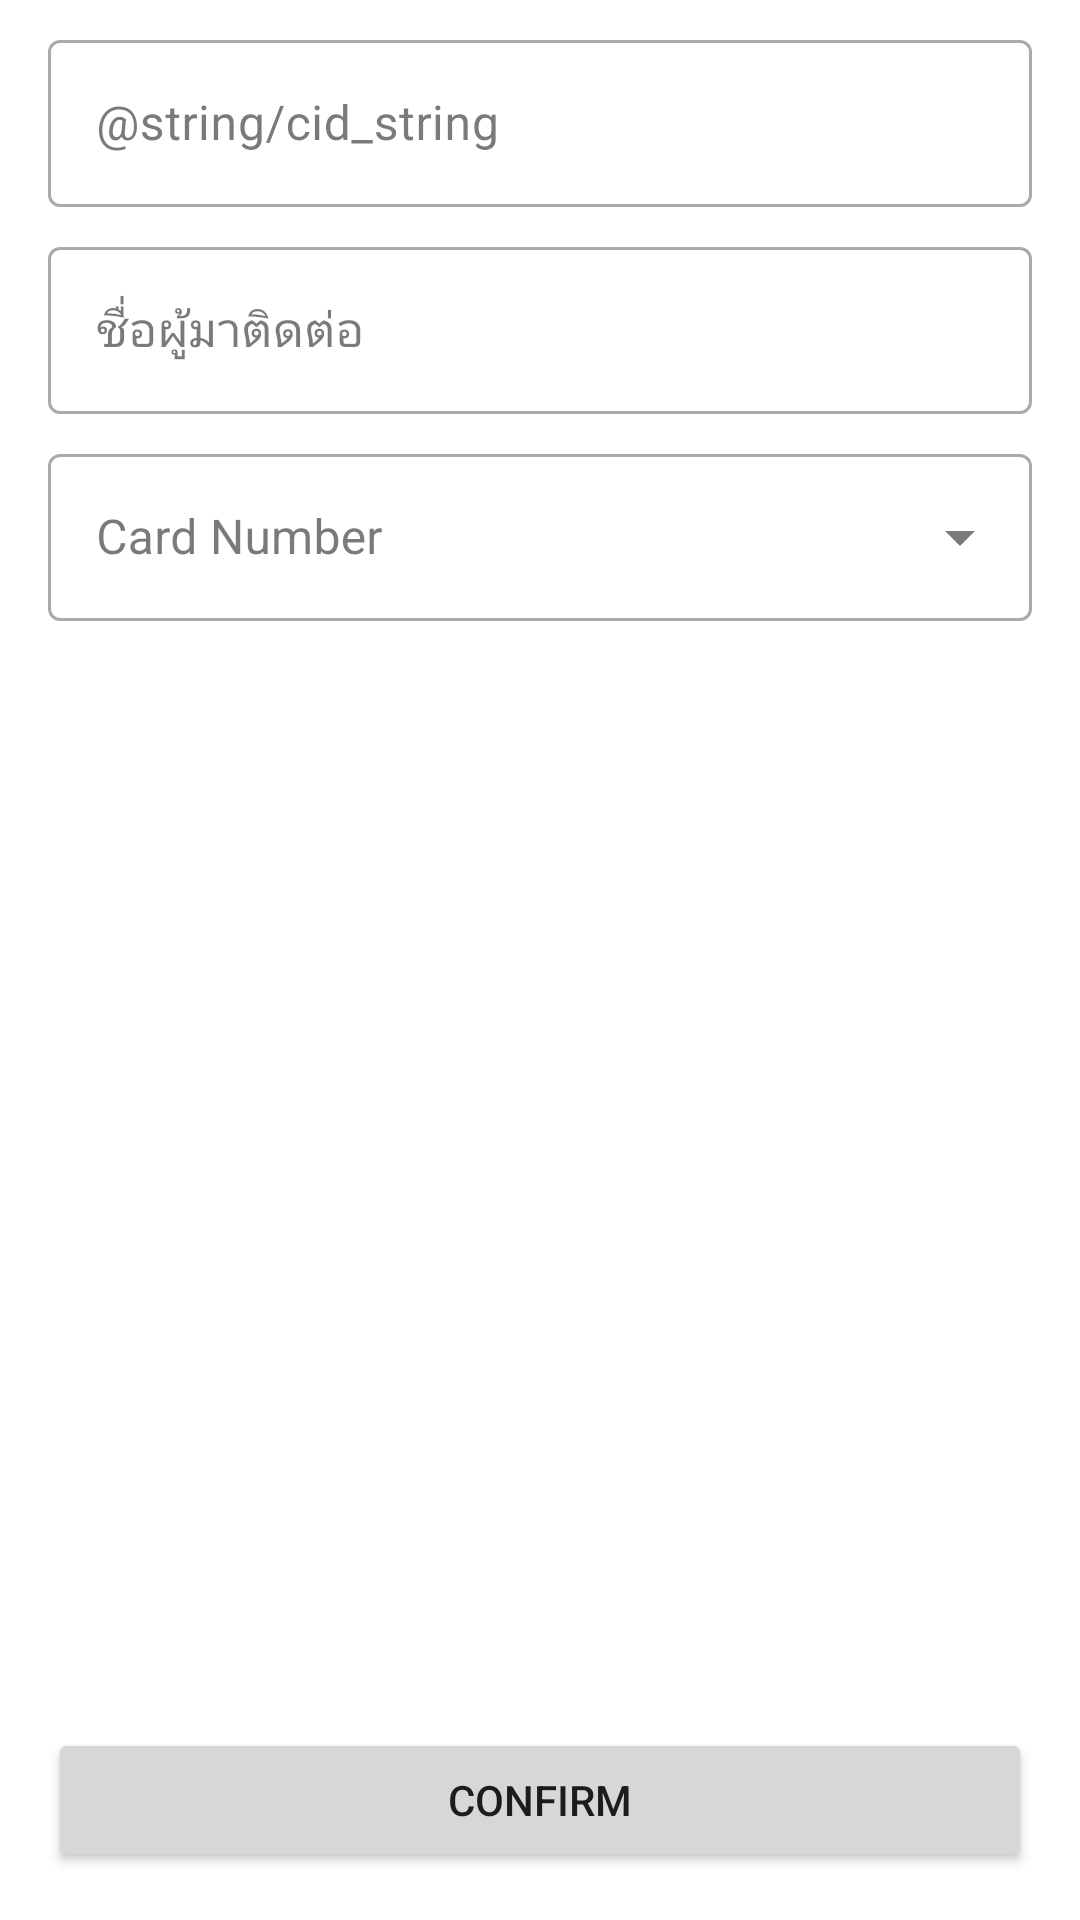

This screen was rendered from an Android layout file. Write that file and the resources it references.
<!-- AndroidManifest.xml: application theme AppTheme -->
<!-- res/layout/activity_main.xml -->
<?xml version="1.0" encoding="utf-8"?>
<androidx.constraintlayout.widget.ConstraintLayout
        xmlns:android="http://schemas.android.com/apk/res/android"
        xmlns:tools="http://schemas.android.com/tools"
        xmlns:app="http://schemas.android.com/apk/res-auto"
        android:layout_width="match_parent"
        android:layout_height="match_parent"
        tools:context=".ui.MainActivity">

    <com.google.android.material.textfield.TextInputLayout
            style="@style/Widget.MaterialComponents.TextInputLayout.OutlinedBox"
            android:layout_width="match_parent"
            android:layout_height="wrap_content"
            android:hint="@string/cid_string" app:layout_constraintTop_toTopOf="parent"
            app:layout_constraintStart_toStartOf="parent"
            app:layout_constraintEnd_toEndOf="parent"
            android:layout_marginTop="8dp"
            android:layout_marginStart="16dp"
            android:layout_marginEnd="16dp"
            android:id="@+id/cidInputLayout"
            app:endIconMode="clear_text">

        <com.google.android.material.textfield.TextInputEditText
                android:layout_width="match_parent"
                android:layout_height="wrap_content" android:id="@+id/similarityTextView"
                android:textColor="@android:color/black"
                android:inputType="numberDecimal"/>

    </com.google.android.material.textfield.TextInputLayout>


    <com.google.android.material.textfield.TextInputLayout
            style="@style/Widget.MaterialComponents.TextInputLayout.OutlinedBox"
            android:layout_width="match_parent"
            android:layout_height="wrap_content"
            android:hint="@string/name_string"
            app:layout_constraintStart_toStartOf="parent"
            app:layout_constraintEnd_toEndOf="parent" android:layout_marginStart="16dp"
            android:layout_marginEnd="16dp" app:layout_constraintTop_toBottomOf="@+id/cidInputLayout"
            android:layout_marginTop="8dp" android:id="@+id/nameInputLayout"
            app:endIconMode="clear_text">

        <com.google.android.material.textfield.TextInputEditText
                android:layout_width="match_parent"
                android:layout_height="wrap_content" android:id="@+id/ageTextView"
                android:textColor="@android:color/black"
                android:inputType="textPersonName"/>

    </com.google.android.material.textfield.TextInputLayout>

    <com.google.android.material.textfield.TextInputLayout
            style="@style/Widget.MaterialComponents.TextInputLayout.OutlinedBox.ExposedDropdownMenu"
            android:layout_width="match_parent"
            android:layout_height="wrap_content"
            android:hint="@string/zone_string"
            app:layout_constraintStart_toStartOf="parent"
            app:layout_constraintEnd_toEndOf="parent" android:layout_marginStart="16dp"
            android:layout_marginEnd="16dp"
            android:id="@+id/zoneInputLayout" android:layout_marginTop="8dp"
            app:layout_constraintTop_toBottomOf="@+id/nameInputLayout">

        <AutoCompleteTextView
                android:id="@+id/zoneDropdownEditText"
                android:layout_width="match_parent"
                android:layout_height="wrap_content"
                android:textColor="@android:color/black"/>

    </com.google.android.material.textfield.TextInputLayout>


    <Button
            android:text="@string/confirm_string"
            android:layout_width="0dp"
            android:layout_height="wrap_content"
            android:id="@+id/confirmButton" app:layout_constraintEnd_toEndOf="parent" android:layout_marginEnd="16dp"
            app:layout_constraintStart_toStartOf="parent" android:layout_marginStart="16dp"
            android:layout_marginBottom="16dp" app:layout_constraintBottom_toBottomOf="parent"/>

    <ImageView
            android:layout_width="0dp"
            android:layout_height="0dp" app:srcCompat="@drawable/ic_image"
            android:id="@+id/faceImageView" android:layout_marginBottom="36dp"
            app:layout_constraintBottom_toTopOf="@+id/confirmButton" app:layout_constraintEnd_toEndOf="parent"
            android:layout_marginEnd="36dp" app:layout_constraintStart_toStartOf="parent"
            android:layout_marginStart="36dp" android:layout_marginTop="36dp"
            app:layout_constraintTop_toBottomOf="@+id/zoneInputLayout" android:contentDescription="@string/image_description"
            android:scaleType="centerCrop"/>

</androidx.constraintlayout.widget.ConstraintLayout>
<!-- resources referenced by this layout -->
<resources>
  <string name="confirm_string">Confirm</string>
  <string name="image_description">Image Description</string>
  <string name="name_string">ชื่อผู้มาติดต่อ</string>
  <string name="zone_string">Card Number</string>
  <style name="AppTheme" parent="Theme.MaterialComponents.Light.DarkActionBar">
          <item name="colorPrimary">#fbc02d</item>
          <item name="colorPrimaryDark">#c49000</item>
          <item name="colorPrimaryVariant">#fbc02d</item>
          <item name="colorSecondary">#fbc02d</item>
          <item name="colorOnPrimary">#FFFFFF</item>
          <item name="colorError">#fbc02d</item>
          <item name="colorOnError">#FFFFFF</item>
          <item name="colorSurface">#FFFFFF</item>
          <item name="colorOnSurface">#212121</item>
          <item name="android:colorBackground">@color/background</item>
          <item name="colorOnBackground">#212121</item>
      </style>
  <color name="background">#FFFFFF</color>
</resources>
